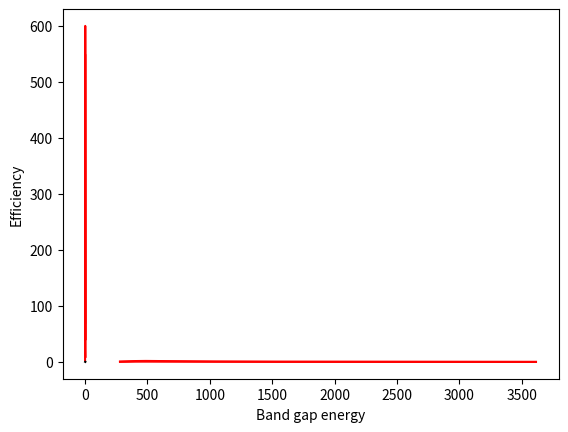

Generate this figure with matplotlib:
# -*- coding: utf-8 -*-
"""
Created on Sun Sep 15 18:48:51 2024

[redacted]
"""

import matplotlib.pyplot as plt
import numpy as np
from scipy.constants import h, k, c 

el_charge=1.602e-19
sr_on_earth = 6.794e-5
sun_temp = 5775

Ens = np.linspace(43, 4429, num=4386) / 1e3
lambdas = h*c / (Ens * el_charge) * 1e9

def planck_e(energy, T):
    
    energy=energy*el_charge  # convert to Joules
    a2 = 2.0/(h*c)**2 * (el_charge/h)
    b2 = energy/(k*T)
    
    Intensity2 = a2*energy**3 /( (np.e**b2 - 1.0) )
    
    return Intensity2 #back in units of (W/(sr*m^2*eV)

def planck_l(wav, T):
    
    wav=wav*1e-9  # convert to meters
    a = 2.0*h*c**2
    b = h*c/(wav*k*T)
    
    Intensity = a/( (wav**5) * (np.e**b - 1.0) )
    
    return Intensity #back in units of W/(sr*m^3)

#calculate what to plot
AM0_l = planck_l(lambdas, sun_temp) * sr_on_earth * 1e-9
AM0_e = planck_e(Ens, sun_temp) * sr_on_earth
AM0_e_nph = AM0_e / Ens
AM0_l_nph = AM0_l / Ens

# Plot stuff
plt.plot(lambdas[300:], AM0_l[300:], label=f'T={sun_temp}',  color='red')  #The first 300 cause the plot to skew a lot, creates better looking plot

# Annotate plots
plt.xlabel(r'$\lambda$ (nm)')
plt.ylabel('Spectral Irradiance (W/(m^2*nm))')
#plt.legend()
plt.show()

plt.plot(Ens, AM0_e, color='red')

# Annotate plots
plt.xlabel('Energy (eV)')
plt.ylabel('Spectral Energy Density (W/(m^2*eV))')
#plt.xscale("log")
#plt.yscale("log")
plt.show()

plt.plot(lambdas[300:], AM0_l_nph[300:], color='red')

# Annotate plots
plt.xlabel(r'$\lambda$ (nm)')
plt.ylabel('Photon Flux (Photons/(s*m^2*nm))')
#plt.xscale("log")
#plt.yscale("log")
plt.show()

plt.plot(Ens, AM0_e_nph, color='red')

# Annotate plots
plt.xlabel('Energy (eV)')
plt.ylabel('Photon Flux (Photons/(s*m^2*eV))')
#plt.xscale("log")
#plt.yscale("log")
plt.show()

#
# Calculate and compare W/m^2
#

print('The integrated spectral intensity vs wavelength for T={:d} is\n {:.2f} W/m²' 
      .format(sun_temp, np.trapz(AM0_l, x = -1 * lambdas)))

print('The integrated spectral intensity vs energy for T={:d} is\n {:.2f} W/m²' 
      .format(sun_temp, np.trapz(AM0_e, x=Ens)))

print('The integrated spectral intensity based on photon flux vs wavelength for T={:d} is\n {:.2f} W/m²'
      .format(sun_temp, np.trapz(AM0_l_nph * Ens, x = -1 * lambdas)))

print('The integrated spectral intensity based on photon flux vs energy for T={:d} is\n {:.2f} W/m²' 
      .format(sun_temp, np.trapz(AM0_e_nph * Ens, x=Ens)))

def find_nearest_indices(array, values):
    array = np.asarray(array)
    indices = []
    for value in values:
        idx = (np.abs(array - value)).argmin()
        indices.append(idx)
    return indices


Vg = np.linspace(0.5, 2.5, 100)
efficiency = []
array_indeces = np.array(find_nearest_indices(Ens, Vg))

for n, idx in enumerate(array_indeces):
    efficiency.append(np.trapz(AM0_e_nph[idx:]*(Vg[n]), x=Ens[idx:]) / np.trapz(AM0_e_nph * Ens, x=Ens))



plt.plot(Vg, np.array(efficiency), color='black')

# Annotate plots
plt.xlabel('Band gap energy')
plt.ylabel('Efficiency')
#plt.xscale("log")
#plt.yscale("log")
plt.show()


array_index_crySi = find_nearest_indices(Ens, values=[1.1])[0]
array_index_hitSi = find_nearest_indices(Ens, values=[1.7])[0]
received_power_density = np.trapz(AM0_e_nph * Ens, x=Ens)
harvested_power_density_crySi = np.trapz(AM0_e_nph[array_index_crySi:]*(1.1), x=Ens[array_index_crySi:])
harvested_power_density_hitSi = np.trapz(AM0_e_nph[array_index_hitSi:]*(1.7), x=Ens[array_index_hitSi:])


print()
print("Power efficiency")
print('The power harvested from a crystaline silicon cell is {:.2f} W/m², corresponding to an efficiency of {:.2%} '
      .format(harvested_power_density_crySi,harvested_power_density_crySi/received_power_density))

print('The power harvested from a amorphous silicon heterojunction cell is {:.2f} W/m², corresponding to an efficiency of {:.2%} '
      .format(harvested_power_density_hitSi,harvested_power_density_hitSi/received_power_density))




